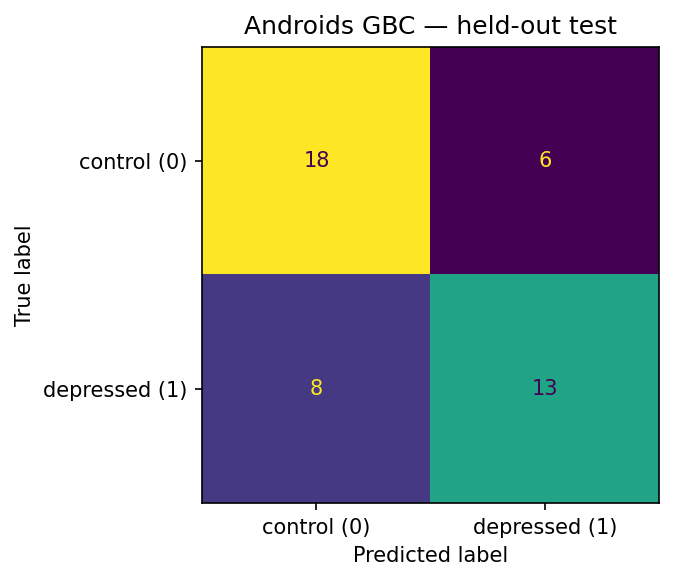

Source data for this figure (header and first rows):
, pred_0, pred_1
true_0, 18, 6
true_1, 8, 13
